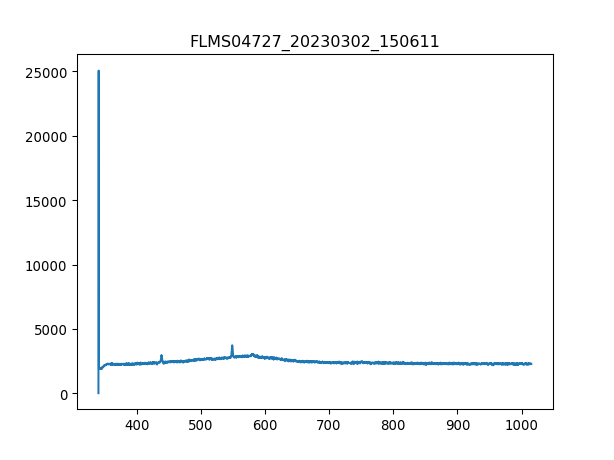

Data behind this chart, as committed beside it:
3.403020900000000211e+02, 1.638374999999999915e+01
3.406731879873454432e+02, 2.506245642857142957e+04
3.410442561190431547e+02, 1.905196071428571486e+03
3.414152943795855890e+02, 1.860725892857142753e+03
3.417863027534650087e+02, 1.980093214285714339e+03
3.421572812251738469e+02, 1.949666249999999991e+03
3.425282297792044233e+02, 1.872428571428571331e+03
3.428991484000489436e+02, 1.930941964285714221e+03
3.432700370722000116e+02, 1.944985178571428605e+03
3.436408957801497763e+02, 1.902855535714285679e+03
3.440117245083906141e+02, 1.891152857142857101e+03
3.443825232414149013e+02, 1.900515000000000100e+03
3.447532919637149575e+02, 1.980093214285714339e+03
3.451240306597831591e+02, 1.982433749999999918e+03
3.454947393141118823e+02, 1.984774285714285725e+03
3.458654179111932763e+02, 1.970731071428571340e+03
3.462360664355199447e+02, 1.989455357142857110e+03
3.466066848715840365e+02, 1.982433749999999918e+03
3.469772732038780418e+02, 2.090098392857142699e+03
3.473478314168941665e+02, 1.975412142857142953e+03
3.477183594951248438e+02, 2.118184821428571468e+03
3.480888574230623931e+02, 2.127546964285714239e+03
3.484593251851991340e+02, 2.122865892857143081e+03
3.488297627660274429e+02, 2.125206428571428660e+03
3.492001701500396962e+02, 2.097119999999999891e+03
3.495705473217281565e+02, 2.129887499999999818e+03
3.499408942655852570e+02, 2.153292857142856974e+03
3.503112109661031468e+02, 2.164995535714285779e+03
3.506814974077744296e+02, 2.162655000000000200e+03
3.510517535750913680e+02, 2.265638571428571595e+03
3.514219794525462248e+02, 2.193081964285714093e+03
3.517921750246313763e+02, 2.232871071428571213e+03
3.521623402758392558e+02, 2.242233214285714439e+03
3.525324751906620122e+02, 2.209465714285714512e+03
3.529025797535921924e+02, 2.209465714285714512e+03
3.532726539491219455e+02, 2.256276428571428369e+03
3.536426977617438752e+02, 2.263298035714285561e+03
3.540127111759500735e+02, 2.319470892857142644e+03
3.543826941762330307e+02, 2.260957499999999982e+03
3.547526467470850093e+02, 2.209465714285714512e+03
3.551225688729983858e+02, 2.246914285714285597e+03
3.554924605384655933e+02, 2.267979107142857174e+03
3.558623217279787809e+02, 2.324151964285714257e+03
3.562321524260304386e+02, 2.244573750000000018e+03
3.566019526171129428e+02, 2.218827857142857283e+03
3.569717222857184993e+02, 2.298406071428571522e+03
3.573414614163394276e+02, 2.251595357142857210e+03
3.577111699934682747e+02, 2.298406071428571522e+03
3.580808480015972464e+02, 2.319470892857142644e+03
3.584504954252187190e+02, 2.232871071428571213e+03
3.588201122488250689e+02, 2.267979107142857174e+03
3.591896984569085021e+02, 2.263298035714285561e+03
3.595592540339615653e+02, 2.291384464285714330e+03
3.599287789644763507e+02, 2.202444107142857320e+03
3.602982732329454620e+02, 2.239892678571428405e+03
3.606677368238611052e+02, 2.289043928571428751e+03
3.610371697217156566e+02, 2.239892678571428405e+03
3.614065719110013788e+02, 2.305427678571428714e+03
3.617759433762107619e+02, 2.284362857142857138e+03
3.621452841018360118e+02, 2.275000714285714366e+03
3.625145940723696185e+02, 2.239892678571428405e+03
... 1,987 more rows
